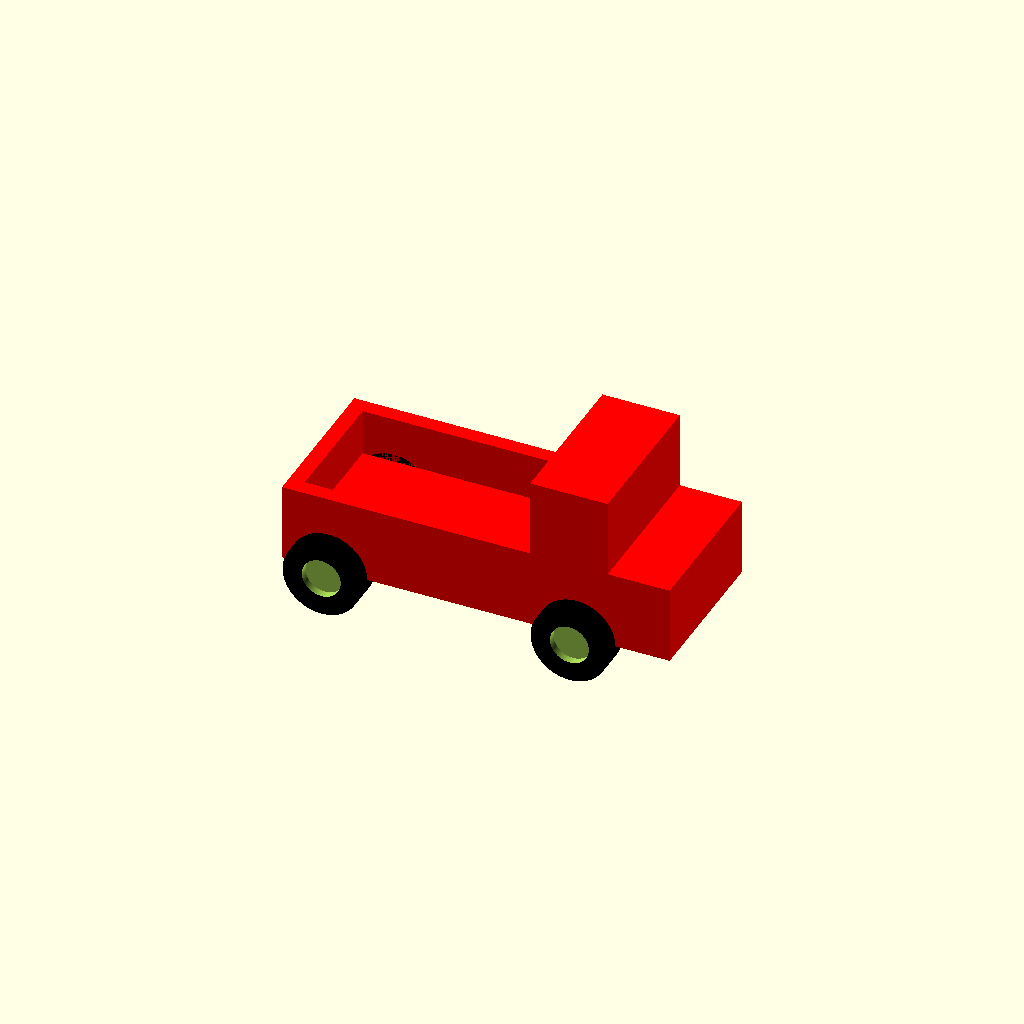
Cell 1: the model at its default parameters.
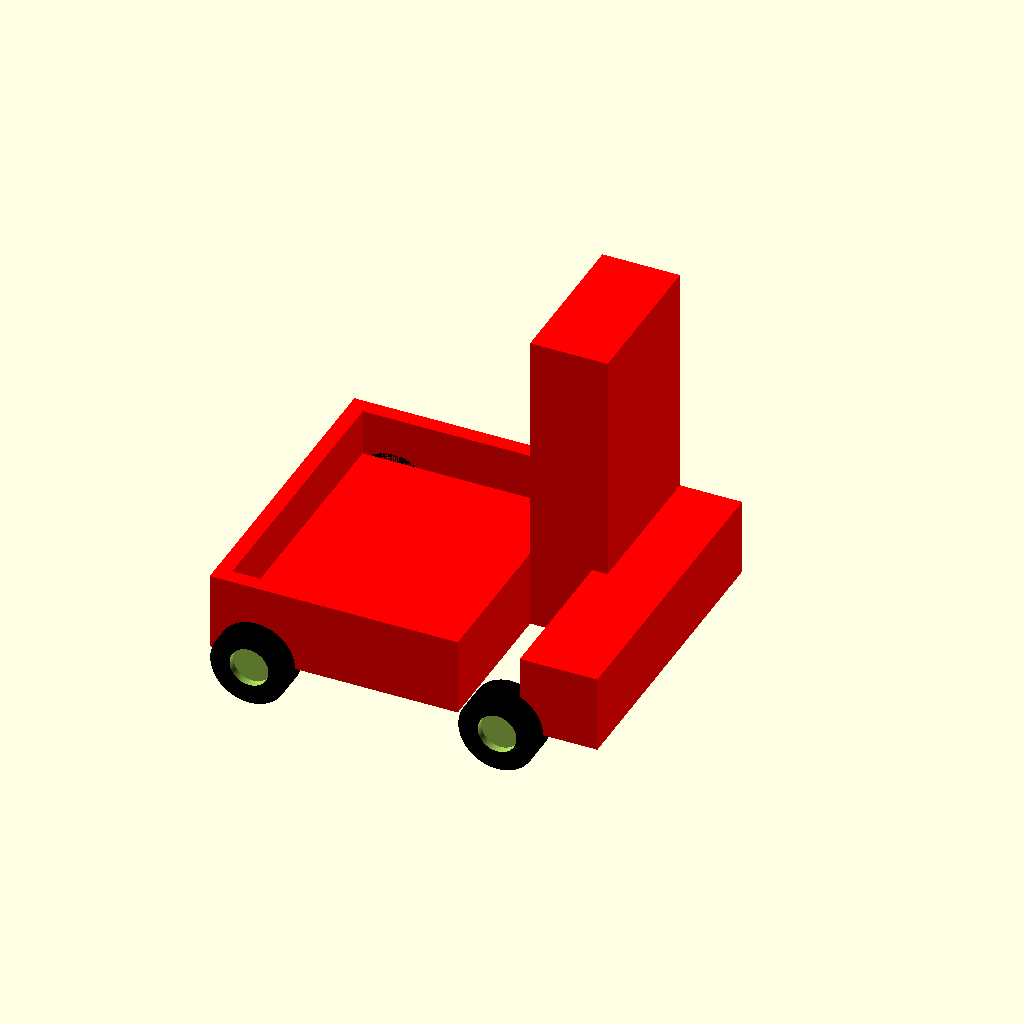
Cell 2 — fwidth set to 100, the other parameters unchanged.
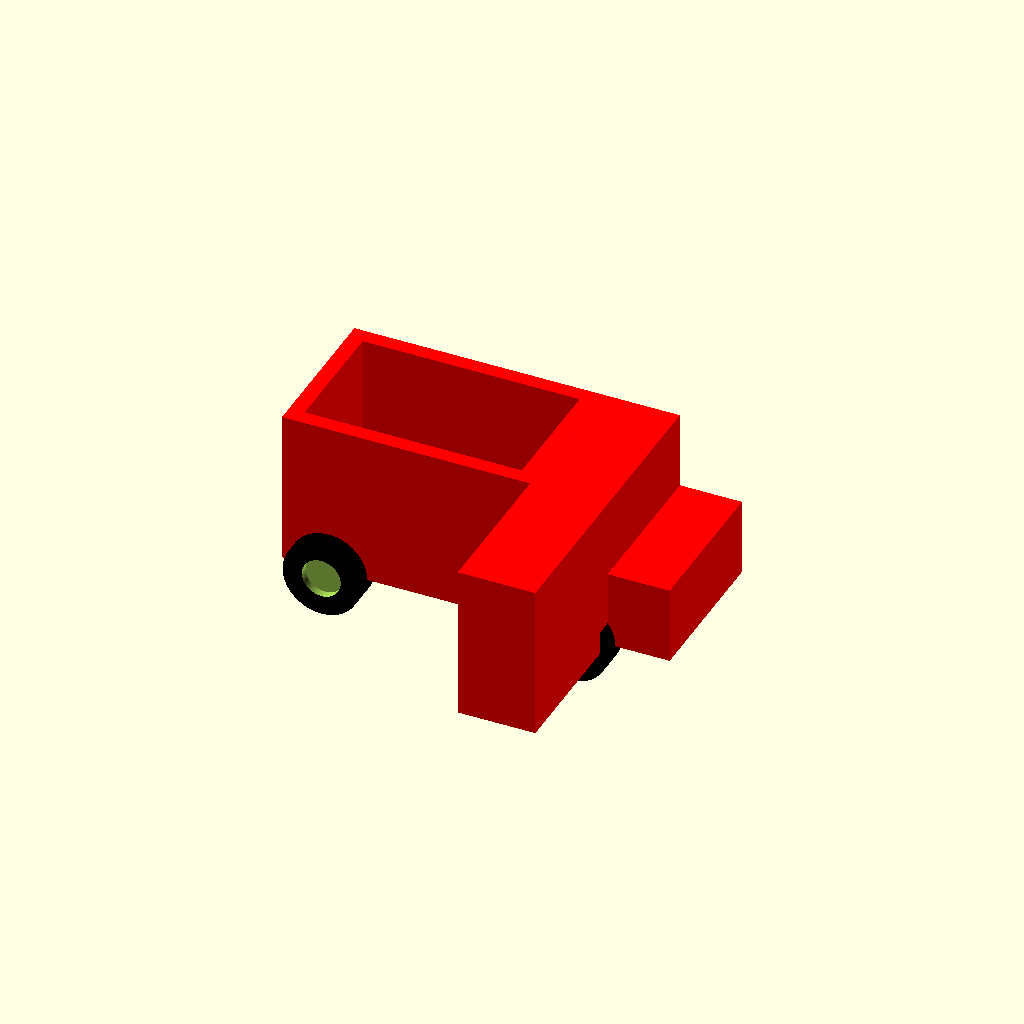
Cell 3 — fheight set to 100, the other parameters unchanged.
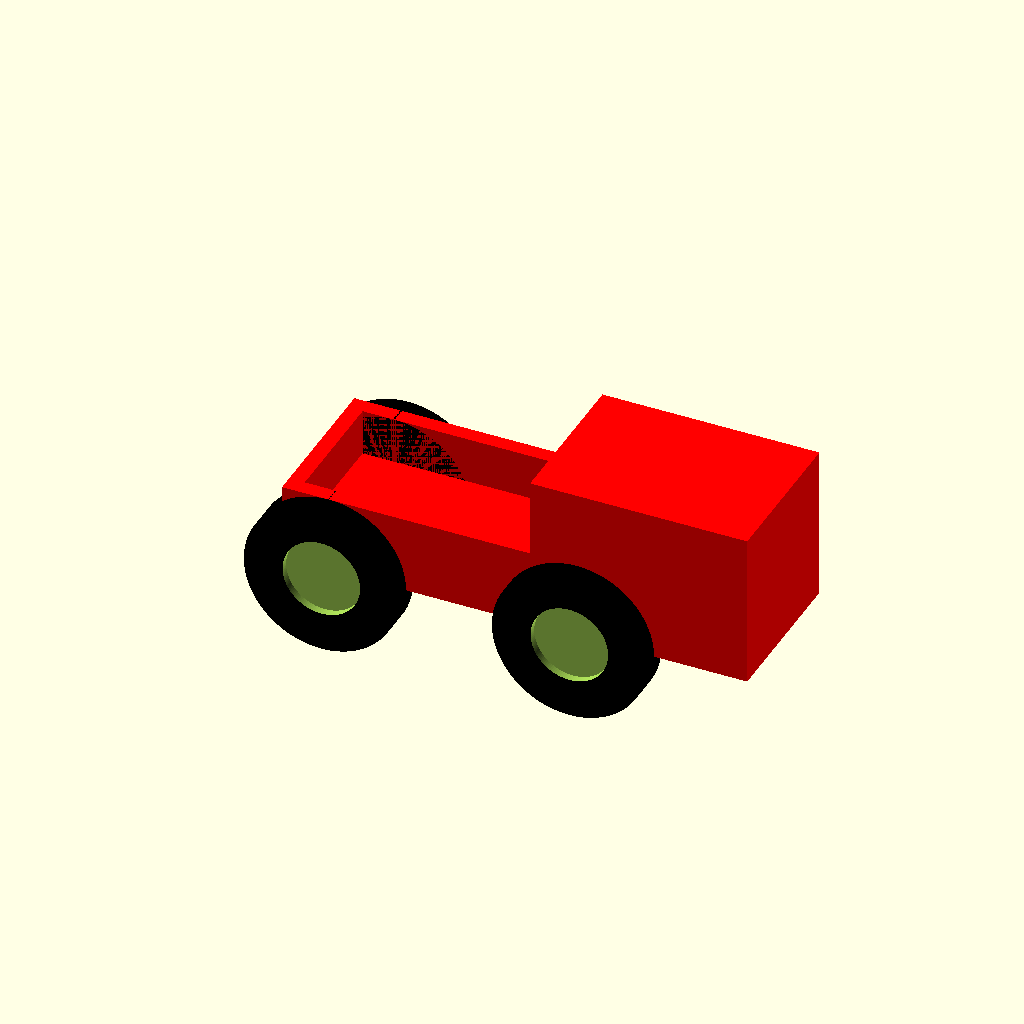
Cell 4: the same model with fz = 50.
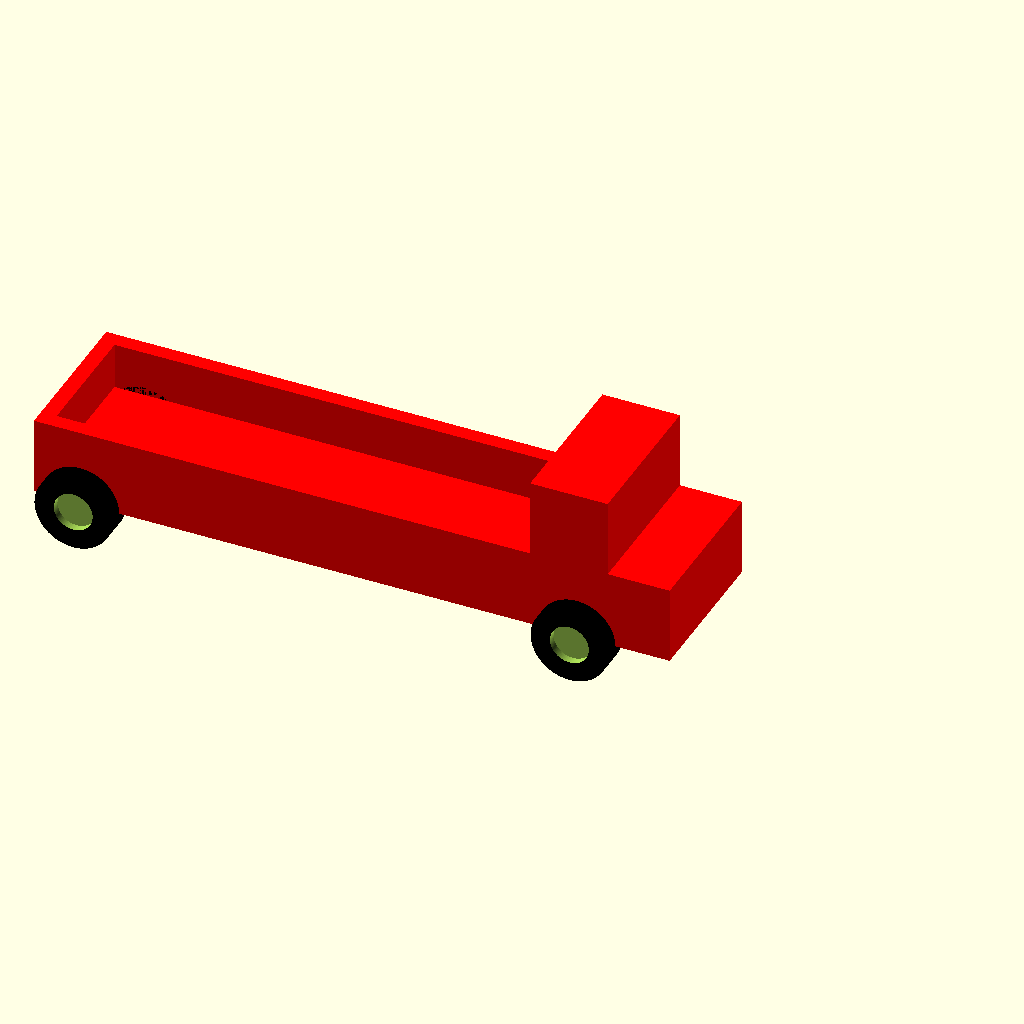
Cell 5 — blength set to 160, the other parameters unchanged.
All cells are drawn from one camera (rotation 55°, 0°, 25°, orthographic, colour scheme Cornfield), so only the parameter changes between them.
The OpenSCAD source (macos/system/library/openscad/0478_TransformingTrucks_-_OpenScad_Parametric_Object_Toy_Mockup.scad):
// [FL_INDEX: keywords="openscad, 3d_parametric, TransformingTrucks_-_OpenScad_Parametric_Object_Toy_Mockup, csg_solid" | COT="Parametric OpenSCAD design from 3DCodeverse"]
// Title: TransformingTrucks - OpenScad Parametric Object Toy Mockup

$fn = 128;

//front
fwidth = 50;
fheight = 50;
fz = 25;
roundness = 4;
//minkowski(){
	color("red") union(){
		rotate([90,0,0]) cube([fz, fwidth, fheight]);
		translate([20,0,0]) rotate([90,0,0]) cube([fz,fz,fwidth]);
	}
	//sphere(roundness);
//}

//back
bwidth = fwidth;
bheight = fheight/2;
blength = 80;
xd = 5; //extrusion difference (thickness of truck rim)
depth = 10;
color("red") rotate([0,0,180]) difference(){
	cube([blength, bwidth, bheight]);
	translate([xd,xd,depth]) cube([blength-2*xd, bwidth-2*xd, bheight+depth]);
}

//wheels
thickness = 10;
x = 15;
y = thickness/2;
z = 0;
i = 5;
wheelround = 1;
//minkowski() {
	difference(){
		color("black") translate([x,y,z]) rotate([90,0,0]) cylinder(h = thickness, r = fz/2);
		translate([x,y+i*1.5,z]) rotate([90,0,0]) cylinder(h = thickness, r = fz/4);
		translate([x,y-i*1.5,z]) rotate([90,0,0]) cylinder(h = i, r = fz/4);
	}
	//sphere(wheelround);
//}
//minkowski() {
	difference(){
		color("black") translate([x,y-fwidth,z]) rotate([90,0,0]) cylinder(h = thickness, r = fz/2);
		translate([x,y+i*1.5-fwidth,z]) rotate([90,0,0]) cylinder(h = thickness, r = fz/4);
		translate([x,y-i*1.5-fwidth,z]) rotate([90,0,0]) cylinder(h = i, r = fz/4);
	}
	//sphere(wheelround);
//}
//minkowski() {
	difference(){
		color("black") translate([x-blength,y,z]) rotate([90,0,0]) cylinder(h = thickness, r = fz/2);
		translate([x-blength,y+i*1.5,z]) rotate([90,0,0]) cylinder(h = thickness, r = fz/4);
		translate([x-blength,y-i*1.5,z]) rotate([90,0,0]) cylinder(h = i, r = fz/4);
	}
	//sphere(wheelround);
//}
//minkowski() {
	difference(){
		color("black") translate([x-blength,y-fwidth,z]) rotate([90,0,0]) cylinder(h = thickness, r = fz/2);
		translate([x-blength,y+i*1.5-fwidth,z]) rotate([90,0,0]) cylinder(h = thickness, r = fz/4);
		translate([x-blength,y-i*1.5-fwidth,z]) rotate([90,0,0]) cylinder(h = i, r = fz/4);
	}
	//sphere(wheelround);
//}
Customizer parameters (derived from the source; name, type, default, range or options):
fwidth: number, default 50
fheight: number, default 50
fz: number, default 25
roundness: number, default 4
blength: number, default 80
xd: number, default 5
depth: number, default 10
thickness: number, default 10
x: number, default 15
z: number, default 0
i: number, default 5
wheelround: number, default 1
